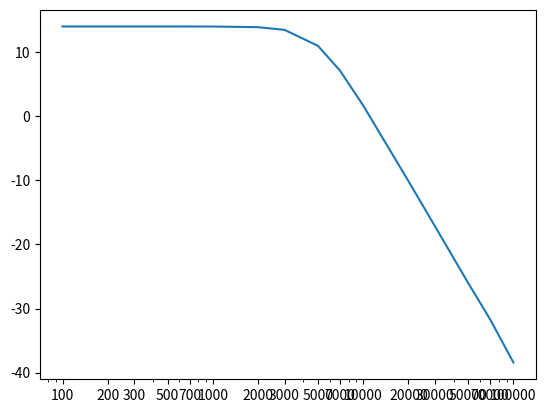

This figure's Python source:
#!/usr/bin/env python3
from math import log,sqrt
import matplotlib.pyplot as pyp

def V2dBV(tension: float) -> float:
    return 20*log(u_eff(tension), 10)

def A2dB(amplification: float) -> float:
    return 20*log(amplification, 10)

def dBV2V(niveau: float) -> float:
    return pow(10, niveau/20)

def u_eff(tension: float) -> float:
    return tension/sqrt(2)

def plot_freq_ampli(frequences: list, amplifications: list):
    gains = [A2dB(i) for i in amplifications]
    pyp.plot(frequences, gains)
    pyp.xscale("log")
    pyp.xticks(frequences, frequences)
    pyp.show()

def plot_freq_phase(frequences: list, phases: list):
    pyp.plot(frequences, phases)
    pyp.xscale("log")
    pyp.xticks(frequences, frequences)
    pyp.show()

plot_freq_ampli([100, 200, 300, 500, 700, 1000, 2000, 3000, 5000, 7000, 10000, 20000, 30000, 50000, 70000, 100000], \
                  [5, 5, 5, 5, 4.999, 4.996, 4.937, 4.705, 3.536, 2.273, 1.213, 0.312, 0.139, 0.05, 0.026, 0.012])
